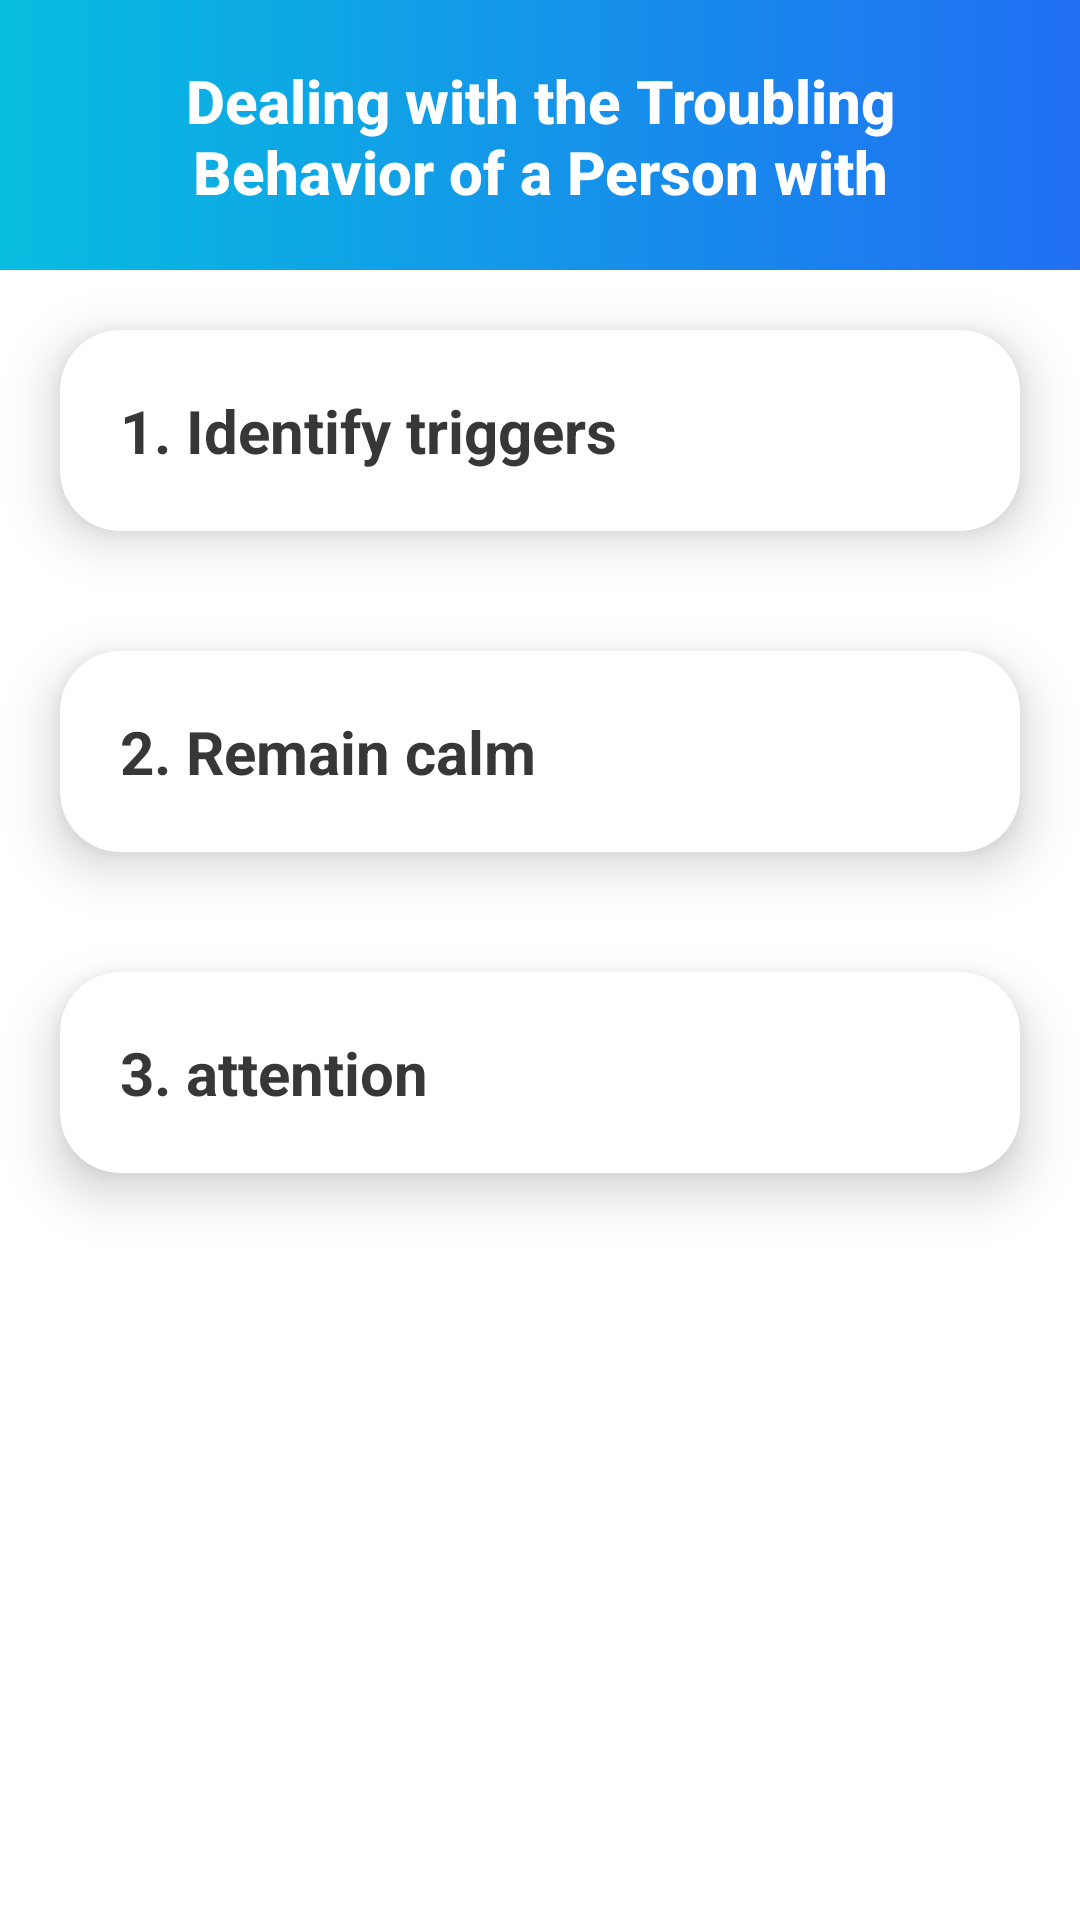

Here is an Android app screen rendered from its layout file. Give the layout XML and the strings, colors and styles it references.
<!-- AndroidManifest.xml: application theme Theme.DementiaApp -->
<!-- res/layout/fragment_dealing_page1.xml -->
<?xml version="1.0" encoding="utf-8"?>
<LinearLayout xmlns:android="http://schemas.android.com/apk/res/android"
    xmlns:app="http://schemas.android.com/apk/res-auto"
    xmlns:tools="http://schemas.android.com/tools"
    android:layout_width="match_parent"
    android:layout_height="match_parent"
    android:orientation="vertical">

    <RelativeLayout
        android:id="@+id/title_layout"
        android:layout_width="match_parent"
        android:layout_height="90dp"
        android:background="@drawable/blue_gradient_background">
        <TextView
            android:id="@+id/title"
            android:layout_width="match_parent"
            android:layout_height="wrap_content"
            android:text="Dealing with the Troubling Behavior of a Person with Dementia (1/3)"
            android:paddingHorizontal="25dp"
            android:gravity="center"
            android:paddingVertical="20dp"
            android:textSize="20sp"
            android:textColor="@color/white"
            android:fontFamily="sans-serif-medium"
            android:textStyle="bold"
            />
    </RelativeLayout>

    <androidx.cardview.widget.CardView
        android:id="@+id/card_view"
        android:layout_width="match_parent"
        android:layout_height="wrap_content"
        android:layout_below="@+id/title_textview"
        android:layout_margin="20dp"
        android:layout_alignParentStart="true"
        android:layout_alignParentEnd="true"
        app:cardCornerRadius="20dp"
        app:cardElevation="10dp"
        app:contentPadding="20dp" >

        <LinearLayout
            android:id="@+id/layout"
            android:layout_width="wrap_content"
            android:layout_height="wrap_content"
            android:orientation="vertical"
            android:animateLayoutChanges="true">

            <TextView
                android:id="@+id/title_textview"
                android:layout_width="wrap_content"
                android:layout_height="wrap_content"
                android:text="@string/dp1"
                android:textSize="20sp"
                android:textStyle="bold"
                android:textColor="@color/lighter_black"/>

            <TextView
                android:id="@+id/description_textview"
                android:layout_width="wrap_content"
                android:layout_height="wrap_content"
                android:text="@string/dd1"
                android:visibility="gone"
                android:textAlignment="textStart"
                android:justificationMode="inter_word"
                android:layout_marginTop="5dp"
                android:padding="5dp"
                android:textSize="18sp" />

        </LinearLayout>

    </androidx.cardview.widget.CardView>

    <androidx.cardview.widget.CardView
        android:id="@+id/card_view2"
        android:layout_width="match_parent"
        android:layout_height="wrap_content"
        android:layout_margin="20dp"
        app:cardCornerRadius="20dp"
        app:cardElevation="10dp"
        android:layout_marginBottom="30dp"
        app:contentPadding="20dp" >

        <LinearLayout
            android:id="@+id/layout2"
            android:layout_width="wrap_content"
            android:layout_height="wrap_content"
            android:orientation="vertical"
            android:animateLayoutChanges="true">

            <TextView
                android:id="@+id/title_textview2"
                android:layout_width="wrap_content"
                android:layout_height="wrap_content"
                android:text="@string/dp2"
                android:textSize="20sp"
                android:textStyle="bold"
                android:textColor="@color/lighter_black"/>

            <TextView
                android:id="@+id/description_textview2"
                android:layout_width="wrap_content"
                android:layout_height="wrap_content"
                android:text="@string/dd2"
                android:visibility="gone"
                android:textAlignment="textStart"
                android:justificationMode="inter_word"
                android:layout_marginTop="5dp"
                android:padding="5dp"
                android:textSize="18sp" />

        </LinearLayout>

    </androidx.cardview.widget.CardView>

    <androidx.cardview.widget.CardView
        android:id="@+id/card_view3"
        android:layout_width="match_parent"
        android:layout_height="wrap_content"
        android:layout_margin="20dp"
        app:cardCornerRadius="20dp"
        app:cardElevation="10dp"
        android:layout_marginBottom="30dp"
        app:contentPadding="20dp" >

        <LinearLayout
            android:id="@+id/layout3"
            android:layout_width="wrap_content"
            android:layout_height="wrap_content"
            android:orientation="vertical"
            android:animateLayoutChanges="true">

            <TextView
                android:id="@+id/title_textview3"
                android:layout_width="wrap_content"
                android:layout_height="wrap_content"
                android:text="@string/dp3"
                android:textSize="20sp"
                android:textStyle="bold"
                android:textColor="@color/lighter_black"/>

            <TextView
                android:id="@+id/description_textview3"
                android:layout_width="wrap_content"
                android:layout_height="wrap_content"
                android:text="@string/dd3"
                android:visibility="gone"
                android:textAlignment="textStart"
                android:justificationMode="inter_word"
                android:layout_marginTop="5dp"
                android:padding="5dp"
                android:textSize="18sp" />

        </LinearLayout>

    </androidx.cardview.widget.CardView>
</LinearLayout>
<!-- resources referenced by this layout -->
<resources>
  <color name="lighter_black">#373737</color>
  <color name="white">#FFFFFFFF</color>
      07BDDF
  <!-- drawable blue_gradient_background (drawable) -->
  <?xml version="1.0" encoding="utf-8"?>
  <shape xmlns:android="http://schemas.android.com/apk/res/android"
      android:shape="rectangle">
      <gradient
          android:type="linear"
          android:startColor="#216EF3"
          android:endColor="#07BDDF"
          android:angle="180"/>
  </shape>
  <string name="dd1">Triggers are events or situations that may cause a person with dementia to exhibit troubling behavior. Common triggers include loud noises, unfamiliar environments, and changes in routine. By identifying triggers, you can anticipate and prevent the behavior from occurring. For example, if you notice that the person becomes agitated when there is too much noise, you might try reducing the noise level in the environment by turning off the TV or closing windows.</string>
  <string name="dd2">When a person with dementia exhibits troubling behavior, it is important to remain calm and composed. This can help prevent the behavior from escalating and make the person feel more comfortable and secure. Try to speak in a calm and reassuring tone of voice, and avoid becoming confrontational or argumentative.</string>
  <string name="dd3">Redirecting the person is attention to a different activity or topic can help prevent troubling behavior from occurring. For example, if the person becomes agitated when they are unable to leave the house, you might suggest going for a walk or engaging in a different activity that they enjoy. This can help distract the person from the behavior and provide them with a sense of purpose and fulfillment.</string>
  <string name="dp1">1. Identify triggers</string>
  <string name="dp2">2. Remain calm</string>
  <string name="dp3">3.  attention</string>
  <style name="Theme.DementiaApp" parent="Theme.MaterialComponents.DayNight.DarkActionBar">
          
          <item name="colorPrimary">@color/blue2</item>
          <item name="colorPrimaryVariant">@color/purple_700</item>
          <item name="colorOnPrimary">@color/white</item>
          
          <item name="colorSecondary">@color/teal_200</item>
          <item name="colorSecondaryVariant">@color/teal_700</item>
          <item name="colorOnSecondary">@color/black</item>
          
          <item name="android:statusBarColor">?attr/colorPrimaryVariant</item>
          
      </style>
  <color name="blue2">#216EF3</color>
  <color name="purple_700">#FF3700B3</color>
  <color name="teal_200">#FF03DAC5</color>
  <color name="teal_700">#FF018786</color>
  <color name="black">#FF000000</color>
</resources>
